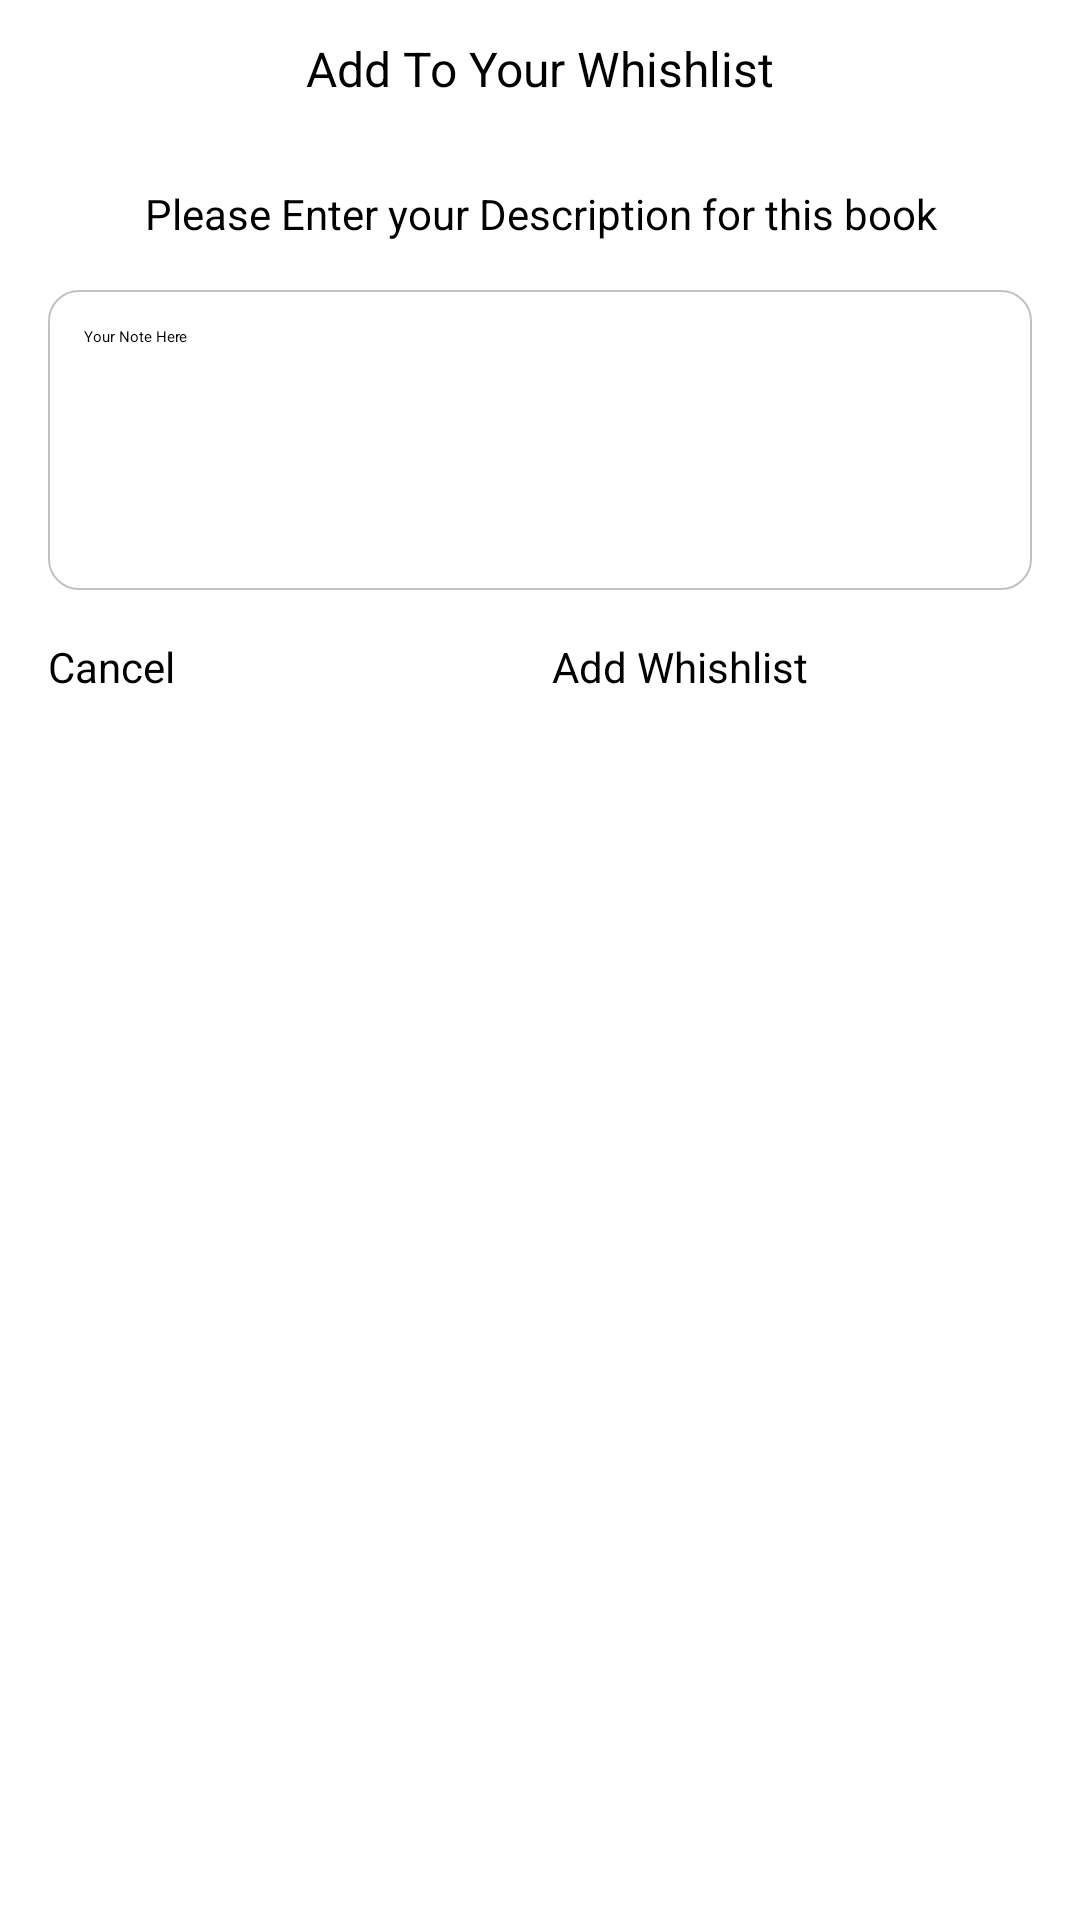

Produce the Android XML layout that renders to this screen, including the resource entries it uses.
<!-- AndroidManifest.xml: application theme Theme.ProjectPRM -->
<!-- res/layout/whishlist_dialog.xml -->
<?xml version="1.0" encoding="utf-8"?>
<LinearLayout xmlns:android="http://schemas.android.com/apk/res/android"
    android:layout_width="match_parent"
    android:layout_height="wrap_content"
    android:background="@drawable/bg_white_corner"
    android:orientation="vertical"
    android:layout_margin="16dp">
    <TextView
        android:layout_width="match_parent"
        android:layout_height="wrap_content"
        android:padding="12dp"
        android:textColor="@color/black"
        android:textSize="16sp"
        android:gravity="center"
        android:background="@drawable/bg_yellow_corner_top"
        android:text="Add To Your Whishlist"/>

    <LinearLayout
        android:layout_width="match_parent"
        android:layout_height="wrap_content"
        android:padding="16dp"
        android:orientation="vertical">
        <TextView
            android:layout_width="match_parent"
            android:layout_height="wrap_content"
            android:textSize="14sp"
            android:textColor="@color/black"
            android:gravity="center"
            android:text="Please Enter your Description for this book"/>

        <EditText
            android:id="@+id/edt_desc"
            android:layout_width="match_parent"
            android:layout_height="100dp"
            android:layout_marginTop="16dp"
            android:background="@drawable/bg_white_corner_gray_border"
            android:hint="Your Note Here"
            android:padding="12dp" />
        <LinearLayout
            android:layout_width="match_parent"
            android:layout_height="wrap_content"
            android:orientation="horizontal"
            android:layout_marginTop="16dp">
            <Button
                android:id="@+id/btn_cancel"
                android:layout_width="0dp"
                android:textSize="14sp"
                android:layout_height="wrap_content"
                android:layout_weight="1"
                android:text="Cancel"
                android:backgroundTint="#b8b7b4"
                />
            <Button
                android:id="@+id/btn_addWhish"
                android:layout_width="0dp"
                android:textSize="14sp"
                android:layout_height="wrap_content"
                android:layout_weight="1"
                android:text="Add Whishlist"
                android:layout_marginLeft="8dp"
                android:backgroundTint="#e8b623"
                />
        </LinearLayout>
        
    </LinearLayout>
</LinearLayout>
<!-- resources referenced by this layout -->
<resources>
  <color name="black">#FF000000</color>
  <!-- drawable bg_white_corner_gray_border (drawable) -->
  <?xml version="1.0" encoding="utf-8"?>
  <shape xmlns:android="http://schemas.android.com/apk/res/android">
      <solid android:color="@color/white"/>
      <corners android:radius="10dp"/>
      <stroke android:width="0.5dp"
          android:color="#c4c2bc"/>
  </shape>
  <color name="white">#FFFFFFFF</color>
</resources>
